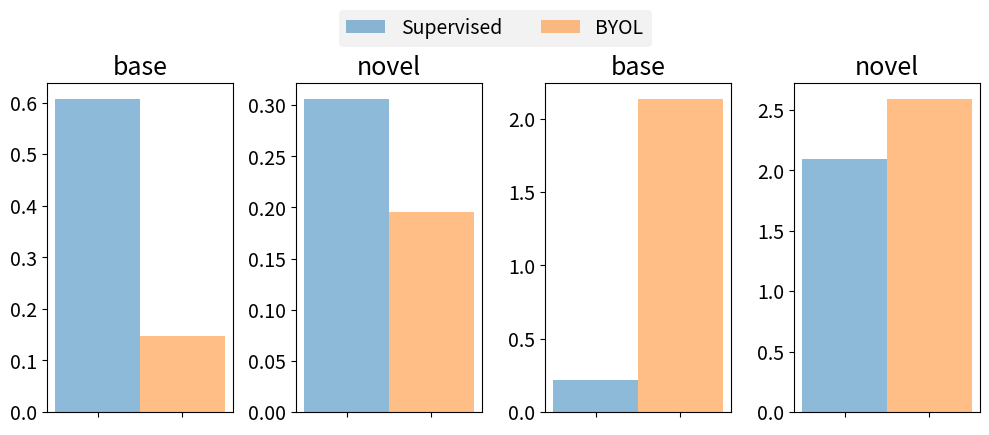

The script that saved this image:
import matplotlib.pyplot as plt
import numpy as np

# 示例数据
byol_base = [0.306, 2.092]
byol_novel = [0.196, 2.591]
supervised_base = [0.607, 0.216]
supervised_novel = [0.147, 2.135]
titles = ['Inter Distance', 'FSU']
n_categories = 2
bar_width = 1.0
opacity = 0.8
fontsize0 = 18
fontsize1 = 14

# 创建一个1x6的图形布局
fig, axs = plt.subplots(1, 4, figsize=(10, 4))  # 1x6布局

# 绘制每个子图
for i in range(n_categories):
    # 对于Supervised模型
    axs[2 * i].bar('base', supervised_base[i], bar_width, color='#1f77b4', alpha=0.5, label='Base')
    axs[2 * i].bar('novel', supervised_novel[i], bar_width, color='#ff7f0e', alpha=0.5, label='Novel')
    axs[2 * i].set_title(f'base', fontsize=fontsize0)
    axs[2 * i].tick_params(labelsize=fontsize1)
    axs[2 * i].set_xticklabels([])
    # axs[2 * i].spines['top'].set_visible(False)  # 隐藏顶部框线
    # axs[2 * i].spines['right'].set_visible(False)  # 隐藏右侧框线
    # axarr[2*i].set_ylim(0, max(supervised_base[i], supervised_novel[i]) + 0.1)  # 调整y轴范围

    # 对于BYOL模型
    axs[2 * i + 1].bar('base', byol_base[i], bar_width, color='#1f77b4', alpha=0.5, label='Base')
    axs[2 * i + 1].bar('novel', byol_novel[i], bar_width, color='#ff7f0e', alpha=0.5, label='Novel')
    axs[2 * i + 1].set_title(f'novel', fontsize=fontsize0)
    axs[2 * i + 1].tick_params(labelsize=fontsize1)
    axs[2 * i + 1].set_xticklabels([])
    # axarr[2*i+1].set_ylim(0, max(byol_base[i], byol_novel[i]) + 0.1)  # 调整y轴范围



# 添加图例
legend = fig.legend(['Supervised', 'BYOL'], loc='upper center', bbox_to_anchor=(0.5, 1.1), ncol=2, fontsize=fontsize1)
legend.get_frame().set_facecolor('gray')
legend.get_frame().set_alpha(0.1)
plt.tight_layout()
plt.show()

# 保存图形
fig.savefig('bar.pdf', bbox_extra_artists=(legend,), bbox_inches='tight')
